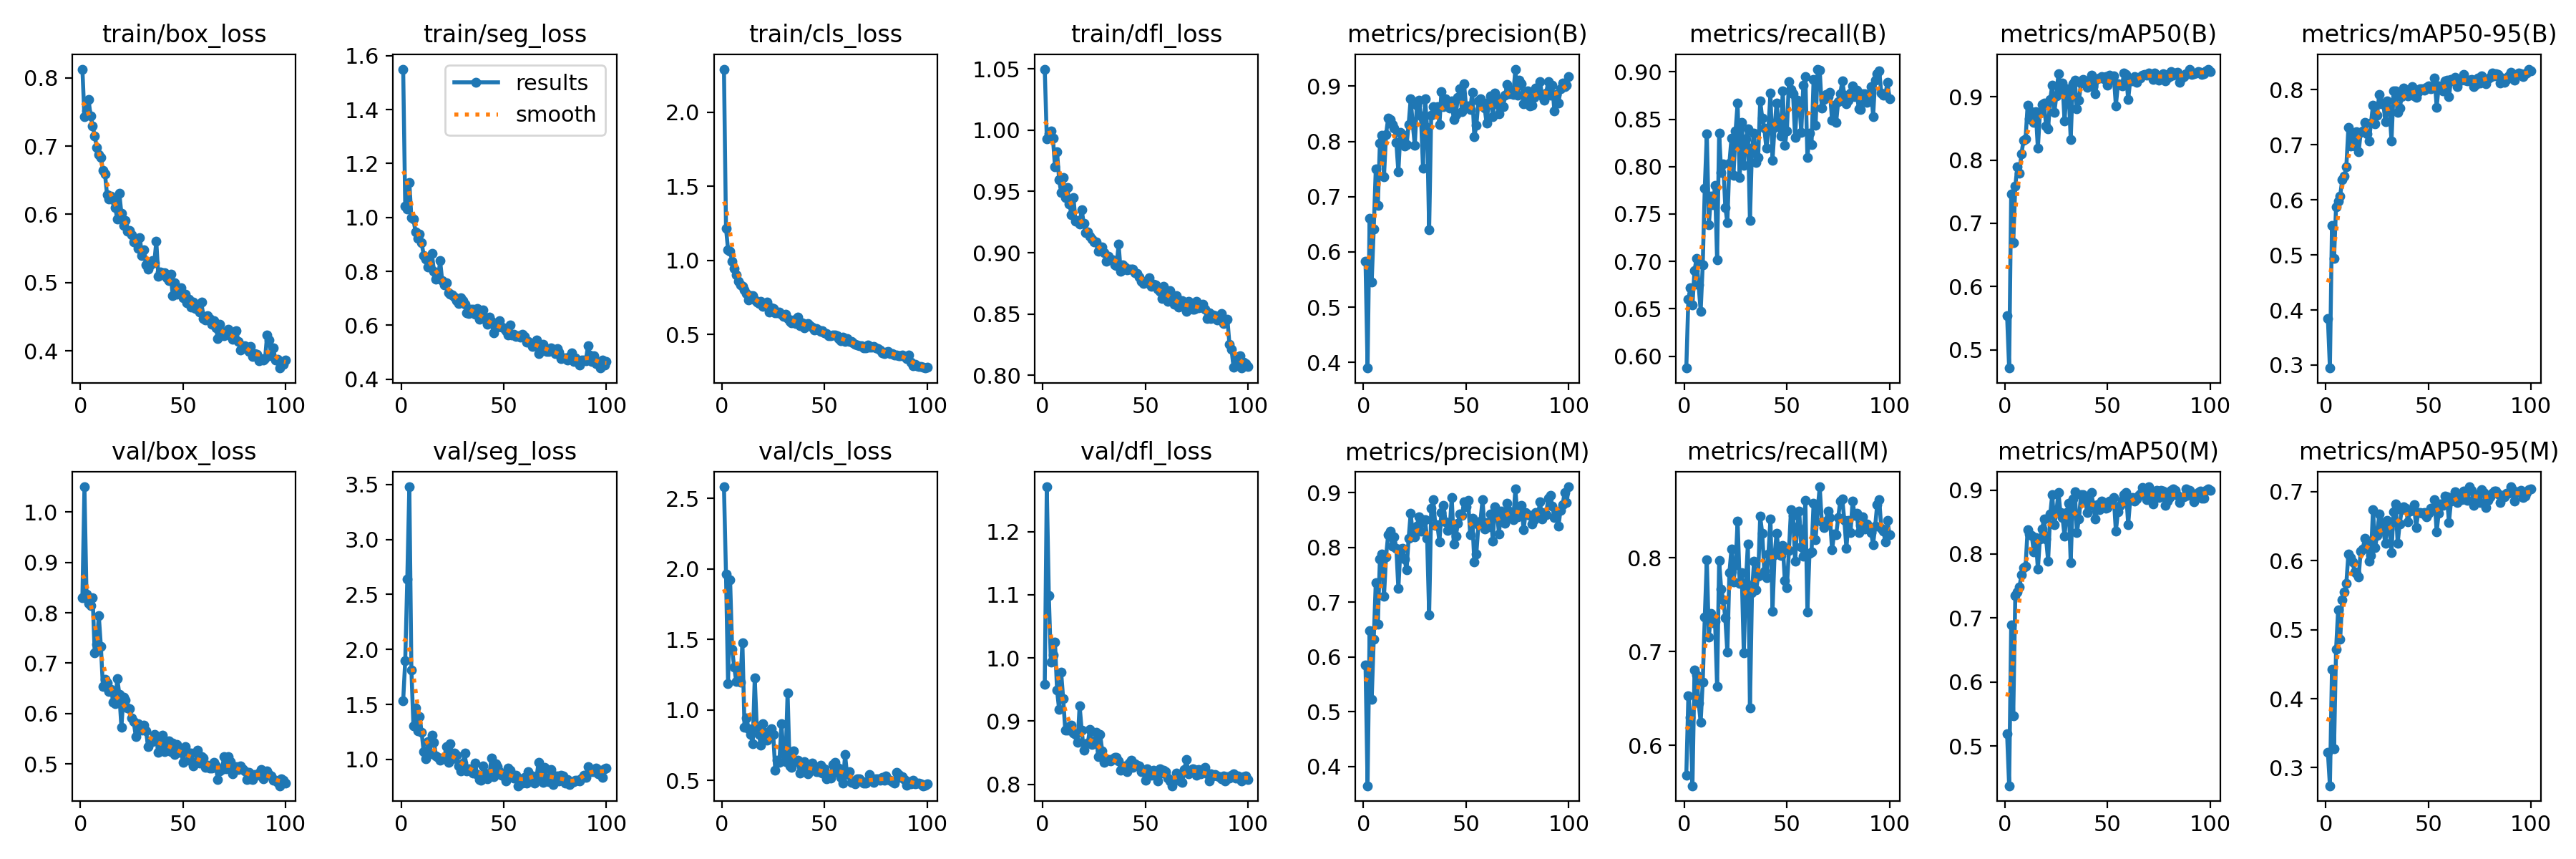

Source data for this figure (header and first rows):
epoch, time, train/box_loss, train/seg_loss, train/cls_loss, train/dfl_loss, metrics/precision(B), metrics/recall(B), metrics/mAP50(B), metrics/mAP50-95(B), metrics/precision(M), metrics/recall(M), metrics/mAP50(M), metrics/mAP50-95(M), val/box_loss, val/seg_loss, val/cls_loss, val/dfl_loss, lr/pg0, lr/pg1, lr/pg2
1, 15.88, 0.8127, 1.55, 2.29, 1.05, 0.5831, 0.5874, 0.5537, 0.385, 0.5858, 0.5683, 0.5188, 0.3225, 0.8298, 1.536, 2.583, 0.9581, 0.0003555, 0.0003555, 0.0003555
2, 24.21, 0.7425, 1.04, 1.216, 0.9932, 0.3898, 0.6602, 0.4709, 0.2945, 0.3649, 0.6525, 0.4377, 0.2738, 1.05, 1.898, 1.962, 1.271, 0.000715, 0.000715, 0.000715
3, 33.23, 0.7519, 1.032, 1.072, 0.9972, 0.6615, 0.6722, 0.7459, 0.5538, 0.6482, 0.6302, 0.6886, 0.4423, 0.8363, 2.638, 1.185, 1.098, 0.001067, 0.001067, 0.001067
4, 41.32, 0.7677, 1.13, 1.063, 0.9995, 0.5453, 0.654, 0.6688, 0.4933, 0.5221, 0.5568, 0.547, 0.3275, 0.8184, 3.479, 1.923, 0.9928, 0.001078, 0.001078, 0.001078
5, 49.41, 0.7441, 0.9993, 0.9923, 0.9932, 0.6418, 0.6905, 0.7587, 0.588, 0.6318, 0.6805, 0.7345, 0.4714, 0.8142, 1.815, 1.429, 1.004, 0.001067, 0.001067, 0.001067
6, 57.24, 0.7298, 0.9933, 0.9429, 0.9702, 0.7504, 0.7028, 0.7896, 0.5978, 0.7361, 0.675, 0.7403, 0.5286, 0.8298, 1.304, 1.302, 1.025, 0.001056, 0.001056, 0.001056
7, 64.9, 0.7147, 0.9474, 0.9006, 0.9824, 0.6838, 0.6749, 0.7795, 0.6073, 0.6595, 0.6453, 0.7481, 0.4858, 0.7202, 1.466, 1.203, 0.9486, 0.001045, 0.001045, 0.001045
8, 73.05, 0.6977, 0.9232, 0.8605, 0.9598, 0.797, 0.6474, 0.81, 0.6368, 0.7787, 0.6246, 0.7671, 0.5437, 0.7382, 1.262, 1.3, 0.9187, 0.001034, 0.001034, 0.001034
9, 81.13, 0.6877, 0.9389, 0.8356, 0.949, 0.8106, 0.696, 0.8307, 0.6435, 0.7879, 0.6672, 0.7783, 0.5542, 0.7939, 1.392, 1.197, 0.977, 0.001023, 0.001023, 0.001023
10, 89.64, 0.6835, 0.9061, 0.8239, 0.9614, 0.7363, 0.7774, 0.8338, 0.6606, 0.7104, 0.7369, 0.7809, 0.5669, 0.7339, 1.246, 1.477, 0.935, 0.001012, 0.001012, 0.001012
11, 97.55, 0.6642, 0.8586, 0.8018, 0.9451, 0.8122, 0.8348, 0.8862, 0.7311, 0.7825, 0.7982, 0.8377, 0.6098, 0.6532, 1.07, 0.8781, 0.8854, 0.001001, 0.001001, 0.001001
12, 105.6, 0.6593, 0.8463, 0.7737, 0.9532, 0.8421, 0.7389, 0.8651, 0.6974, 0.8225, 0.7157, 0.8309, 0.6044, 0.6673, 1.008, 0.9431, 0.8859, 0.00099, 0.00099, 0.00099
13, 113.5, 0.629, 0.8157, 0.7305, 0.9399, 0.8397, 0.7685, 0.8768, 0.7207, 0.8302, 0.7404, 0.8292, 0.5985, 0.6608, 1.165, 0.8651, 0.8909, 0.000979, 0.000979, 0.000979
14, 121.5, 0.622, 0.8155, 0.7638, 0.9311, 0.8311, 0.7594, 0.8594, 0.6978, 0.8025, 0.7308, 0.8035, 0.5837, 0.6436, 1.051, 0.8262, 0.894, 0.000968, 0.000968, 0.000968
15, 129.3, 0.627, 0.8655, 0.7624, 0.9449, 0.8247, 0.7801, 0.876, 0.7242, 0.8189, 0.7327, 0.8257, 0.5817, 0.648, 1.224, 0.7588, 0.881, 0.000957, 0.000957, 0.000957
16, 137.2, 0.6212, 0.7993, 0.7305, 0.9258, 0.7985, 0.7017, 0.8183, 0.6873, 0.7984, 0.663, 0.7761, 0.5765, 0.6227, 1.159, 1.229, 0.8788, 0.000946, 0.000946, 0.000946
17, 145, 0.6096, 0.7699, 0.7195, 0.9265, 0.7451, 0.835, 0.8745, 0.7225, 0.7247, 0.797, 0.8237, 0.614, 0.619, 1.032, 0.8739, 0.8659, 0.000935, 0.000935, 0.000935
18, 152.8, 0.5928, 0.7741, 0.7106, 0.9236, 0.8165, 0.7939, 0.8875, 0.7257, 0.7964, 0.7665, 0.8385, 0.6173, 0.6696, 1.021, 0.8263, 0.924, 0.000924, 0.000924, 0.000924
19, 160.8, 0.6305, 0.8389, 0.7233, 0.9352, 0.8122, 0.8028, 0.8904, 0.7413, 0.7978, 0.7554, 0.8542, 0.6319, 0.6381, 0.9934, 0.7491, 0.8861, 0.000913, 0.000913, 0.000913
20, 168.6, 0.6014, 0.7663, 0.6878, 0.9239, 0.7919, 0.7571, 0.8542, 0.7204, 0.7785, 0.7358, 0.8239, 0.6236, 0.5732, 1.012, 0.9005, 0.8544, 0.000902, 0.000902, 0.000902
21, 176.6, 0.5831, 0.7493, 0.6989, 0.9162, 0.7938, 0.7409, 0.8497, 0.7064, 0.7586, 0.6993, 0.7892, 0.5988, 0.6331, 1.009, 0.8404, 0.8644, 0.000891, 0.000891, 0.000891
22, 184.5, 0.5915, 0.7567, 0.7157, 0.917, 0.8307, 0.8039, 0.896, 0.7396, 0.8164, 0.7843, 0.8621, 0.6071, 0.6264, 1.119, 0.786, 0.8653, 0.00088, 0.00088, 0.00088
23, 192.3, 0.5749, 0.7206, 0.6501, 0.9134, 0.8768, 0.8299, 0.9184, 0.7725, 0.8621, 0.8096, 0.8927, 0.6743, 0.6112, 0.9715, 0.8275, 0.8871, 0.000869, 0.000869, 0.000869
24, 200.3, 0.5762, 0.715, 0.6775, 0.9114, 0.832, 0.791, 0.8751, 0.7379, 0.8244, 0.7744, 0.846, 0.6192, 0.61, 1.146, 0.8665, 0.8635, 0.000858, 0.000858, 0.000858
25, 208.2, 0.5696, 0.7138, 0.6729, 0.9088, 0.793, 0.8378, 0.901, 0.7533, 0.8186, 0.7928, 0.8646, 0.637, 0.5913, 1.009, 0.8256, 0.8661, 0.000847, 0.000847, 0.000847
26, 216.1, 0.5591, 0.7042, 0.6452, 0.9086, 0.8662, 0.867, 0.936, 0.7921, 0.8389, 0.8397, 0.8966, 0.6673, 0.5838, 1.061, 0.5705, 0.8828, 0.000836, 0.000836, 0.000836
27, 223.7, 0.5583, 0.6909, 0.6457, 0.9013, 0.8746, 0.7882, 0.9077, 0.7744, 0.8554, 0.7731, 0.8649, 0.6547, 0.5548, 1.041, 0.6428, 0.8438, 0.000825, 0.000825, 0.000825
28, 231.5, 0.5505, 0.6807, 0.6526, 0.9041, 0.8457, 0.8467, 0.9217, 0.7758, 0.8291, 0.7839, 0.8573, 0.6447, 0.5802, 0.9391, 0.6286, 0.879, 0.000814, 0.000814, 0.000814
29, 239.9, 0.5656, 0.7019, 0.6353, 0.9047, 0.7517, 0.8012, 0.8613, 0.7425, 0.8507, 0.699, 0.8274, 0.6249, 0.5754, 0.8932, 0.9015, 0.8528, 0.000803, 0.000803, 0.000803
30, 247.9, 0.5391, 0.6908, 0.6233, 0.9002, 0.8779, 0.8297, 0.9122, 0.7792, 0.8499, 0.7734, 0.8649, 0.6579, 0.5669, 0.9647, 0.6874, 0.8345, 0.000792, 0.000792, 0.000792
31, 255.7, 0.5475, 0.679, 0.636, 0.8933, 0.8255, 0.8398, 0.9076, 0.7647, 0.8164, 0.8151, 0.8797, 0.6462, 0.5764, 1.057, 0.6333, 0.8397, 0.000781, 0.000781, 0.000781
32, 263.6, 0.5254, 0.6471, 0.605, 0.897, 0.64, 0.7432, 0.8326, 0.7071, 0.6772, 0.6399, 0.7869, 0.6122, 0.5656, 0.8937, 1.122, 0.8392, 0.00077, 0.00077, 0.00077
33, 271.5, 0.52, 0.6441, 0.5875, 0.8947, 0.8477, 0.8196, 0.9207, 0.7976, 0.871, 0.763, 0.8861, 0.6705, 0.5343, 0.9132, 0.6013, 0.837, 0.000759, 0.000759, 0.000759
34, 279.4, 0.5264, 0.6602, 0.5785, 0.8944, 0.8633, 0.8351, 0.9258, 0.798, 0.8875, 0.7968, 0.8975, 0.6822, 0.5463, 0.894, 0.5937, 0.8408, 0.000748, 0.000748, 0.000748
35, 287.4, 0.5322, 0.6608, 0.5954, 0.8904, 0.8502, 0.8045, 0.8806, 0.7593, 0.8401, 0.7657, 0.834, 0.6253, 0.5449, 0.8765, 0.7106, 0.8425, 0.000737, 0.000737, 0.000737
36, 295.3, 0.5287, 0.6422, 0.5714, 0.8896, 0.8633, 0.8097, 0.8946, 0.7671, 0.8412, 0.7807, 0.8544, 0.6535, 0.5579, 0.9647, 0.633, 0.8428, 0.000726, 0.000726, 0.000726
37, 303.2, 0.56, 0.6611, 0.6179, 0.9068, 0.8311, 0.8693, 0.9214, 0.7873, 0.8105, 0.8444, 0.8923, 0.6736, 0.5532, 0.8631, 0.6453, 0.837, 0.000715, 0.000715, 0.000715
38, 311.8, 0.5096, 0.6211, 0.5603, 0.8849, 0.89, 0.8511, 0.9276, 0.803, 0.8641, 0.8261, 0.8927, 0.678, 0.5225, 0.816, 0.5537, 0.8222, 0.000704, 0.000704, 0.000704
39, 320.1, 0.5153, 0.6248, 0.5775, 0.8903, 0.8632, 0.8408, 0.9256, 0.7991, 0.8772, 0.7859, 0.8855, 0.6762, 0.5328, 0.808, 0.6131, 0.8249, 0.000693, 0.000693, 0.000693
40, 328.4, 0.5147, 0.6572, 0.5462, 0.8883, 0.8771, 0.8193, 0.9153, 0.7887, 0.847, 0.7787, 0.865, 0.6568, 0.5574, 0.9427, 0.6356, 0.8285, 0.000682, 0.000682, 0.000682
41, 337.2, 0.514, 0.6224, 0.5606, 0.886, 0.8713, 0.8404, 0.9268, 0.7974, 0.8315, 0.8046, 0.8822, 0.6723, 0.5251, 0.873, 0.5695, 0.8197, 0.000671, 0.000671, 0.000671
42, 345.3, 0.5073, 0.603, 0.573, 0.8866, 0.8602, 0.8775, 0.9348, 0.8063, 0.8331, 0.8417, 0.8965, 0.6726, 0.5361, 0.8255, 0.5461, 0.8333, 0.00066, 0.00066, 0.00066
43, 353.4, 0.5028, 0.6307, 0.5563, 0.8865, 0.8739, 0.8068, 0.9161, 0.7891, 0.8914, 0.7431, 0.8756, 0.6812, 0.5462, 0.8601, 0.5775, 0.8384, 0.000649, 0.000649, 0.000649
44, 361.4, 0.5121, 0.6135, 0.5508, 0.8867, 0.8402, 0.8415, 0.9044, 0.7865, 0.8057, 0.8032, 0.8543, 0.648, 0.5246, 1.011, 0.624, 0.8268, 0.000638, 0.000638, 0.000638
45, 369.5, 0.4814, 0.571, 0.5272, 0.8835, 0.8491, 0.8672, 0.9281, 0.7958, 0.8202, 0.8263, 0.877, 0.6696, 0.542, 0.845, 0.5888, 0.8319, 0.000627, 0.000627, 0.000627
46, 377.5, 0.4995, 0.5909, 0.5374, 0.8834, 0.8798, 0.844, 0.9298, 0.8024, 0.844, 0.8078, 0.8696, 0.6699, 0.5183, 0.9606, 0.5631, 0.8307, 0.000616, 0.000616, 0.000616
47, 385.6, 0.4829, 0.5951, 0.5283, 0.8803, 0.8957, 0.8323, 0.9322, 0.8024, 0.8607, 0.8028, 0.8832, 0.6689, 0.5386, 0.9363, 0.5605, 0.8292, 0.0006051, 0.0006051, 0.0006051
48, 394, 0.4894, 0.6181, 0.5183, 0.8766, 0.8537, 0.8803, 0.9283, 0.7998, 0.8582, 0.8134, 0.8799, 0.6699, 0.5229, 0.8921, 0.6109, 0.8197, 0.0005941, 0.0005941, 0.0005941
49, 402.3, 0.4921, 0.5944, 0.5249, 0.8752, 0.9046, 0.8222, 0.9318, 0.8042, 0.883, 0.776, 0.8719, 0.6632, 0.5265, 0.8586, 0.5538, 0.8221, 0.0005831, 0.0005831, 0.0005831
50, 410.5, 0.4775, 0.5903, 0.509, 0.8765, 0.8621, 0.8377, 0.9186, 0.8074, 0.8741, 0.7685, 0.873, 0.6686, 0.5038, 0.8494, 0.5857, 0.8059, 0.0005721, 0.0005721, 0.0005721
51, 418.9, 0.4829, 0.5808, 0.5034, 0.8758, 0.8643, 0.89, 0.9344, 0.8014, 0.8858, 0.8082, 0.8823, 0.6755, 0.5339, 0.802, 0.5123, 0.8244, 0.0005611, 0.0005611, 0.0005611
52, 427.1, 0.4706, 0.5646, 0.4911, 0.8795, 0.858, 0.8817, 0.9276, 0.805, 0.8224, 0.8513, 0.8823, 0.6747, 0.5238, 0.9189, 0.5261, 0.8202, 0.0005501, 0.0005501, 0.0005501
53, 435.2, 0.4757, 0.6023, 0.493, 0.8725, 0.8887, 0.8769, 0.9334, 0.8215, 0.8536, 0.8452, 0.8884, 0.6885, 0.5076, 0.9008, 0.5159, 0.8142, 0.0005391, 0.0005391, 0.0005391
54, 443.4, 0.4637, 0.5649, 0.4973, 0.8742, 0.8093, 0.8308, 0.8861, 0.7687, 0.7733, 0.7969, 0.8352, 0.6417, 0.5213, 0.8497, 0.6133, 0.8227, 0.0005281, 0.0005281, 0.0005281
55, 451.5, 0.4711, 0.5657, 0.4971, 0.8735, 0.8288, 0.8703, 0.9202, 0.8065, 0.7884, 0.8334, 0.866, 0.6691, 0.4962, 0.8304, 0.6307, 0.815, 0.0005171, 0.0005171, 0.0005171
56, 459.9, 0.4621, 0.5597, 0.4931, 0.8702, 0.8737, 0.8686, 0.9192, 0.8027, 0.841, 0.8503, 0.8759, 0.6821, 0.5018, 0.8551, 0.5584, 0.8057, 0.0005061, 0.0005061, 0.0005061
57, 467.6, 0.4676, 0.5625, 0.4696, 0.8685, 0.8776, 0.8362, 0.9178, 0.7985, 0.8484, 0.8115, 0.8837, 0.6805, 0.528, 0.7611, 0.5886, 0.8249, 0.0004951, 0.0004951, 0.0004951
58, 475.5, 0.4563, 0.5557, 0.4548, 0.8627, 0.869, 0.8862, 0.9379, 0.8156, 0.8868, 0.8022, 0.8931, 0.6941, 0.5021, 0.8227, 0.5227, 0.8176, 0.0004841, 0.0004841, 0.0004841
59, 483.8, 0.4714, 0.5655, 0.4794, 0.8723, 0.8609, 0.8953, 0.9354, 0.817, 0.8329, 0.8617, 0.8963, 0.6921, 0.5151, 0.7877, 0.4817, 0.8225, 0.0004731, 0.0004731, 0.0004731
60, 491.7, 0.4469, 0.5585, 0.4524, 0.8654, 0.8328, 0.8094, 0.8954, 0.787, 0.8453, 0.7421, 0.8458, 0.6558, 0.511, 0.8347, 0.6828, 0.8198, 0.0004621, 0.0004621, 0.0004621
... 40 more rows
